Image classification data set "todo-bichig-dataset" (seaone/todo-bichig-dataset on GitHub). Class labels (28): a init, a med, b init, c init, ch init, d init, e init, i init, l init, m init, n init, n med, ng med, o init, q init, r init, s init, t init, u fin, u init, v init, x init, y init, z init, ö init, ü fin, ü init, š init.

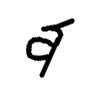
Label: ü init

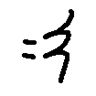
Label: x init

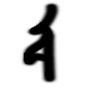
Label: o init

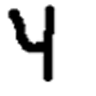
Label: c init

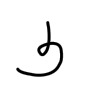
Label: ü fin

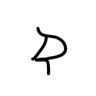
Label: t init
